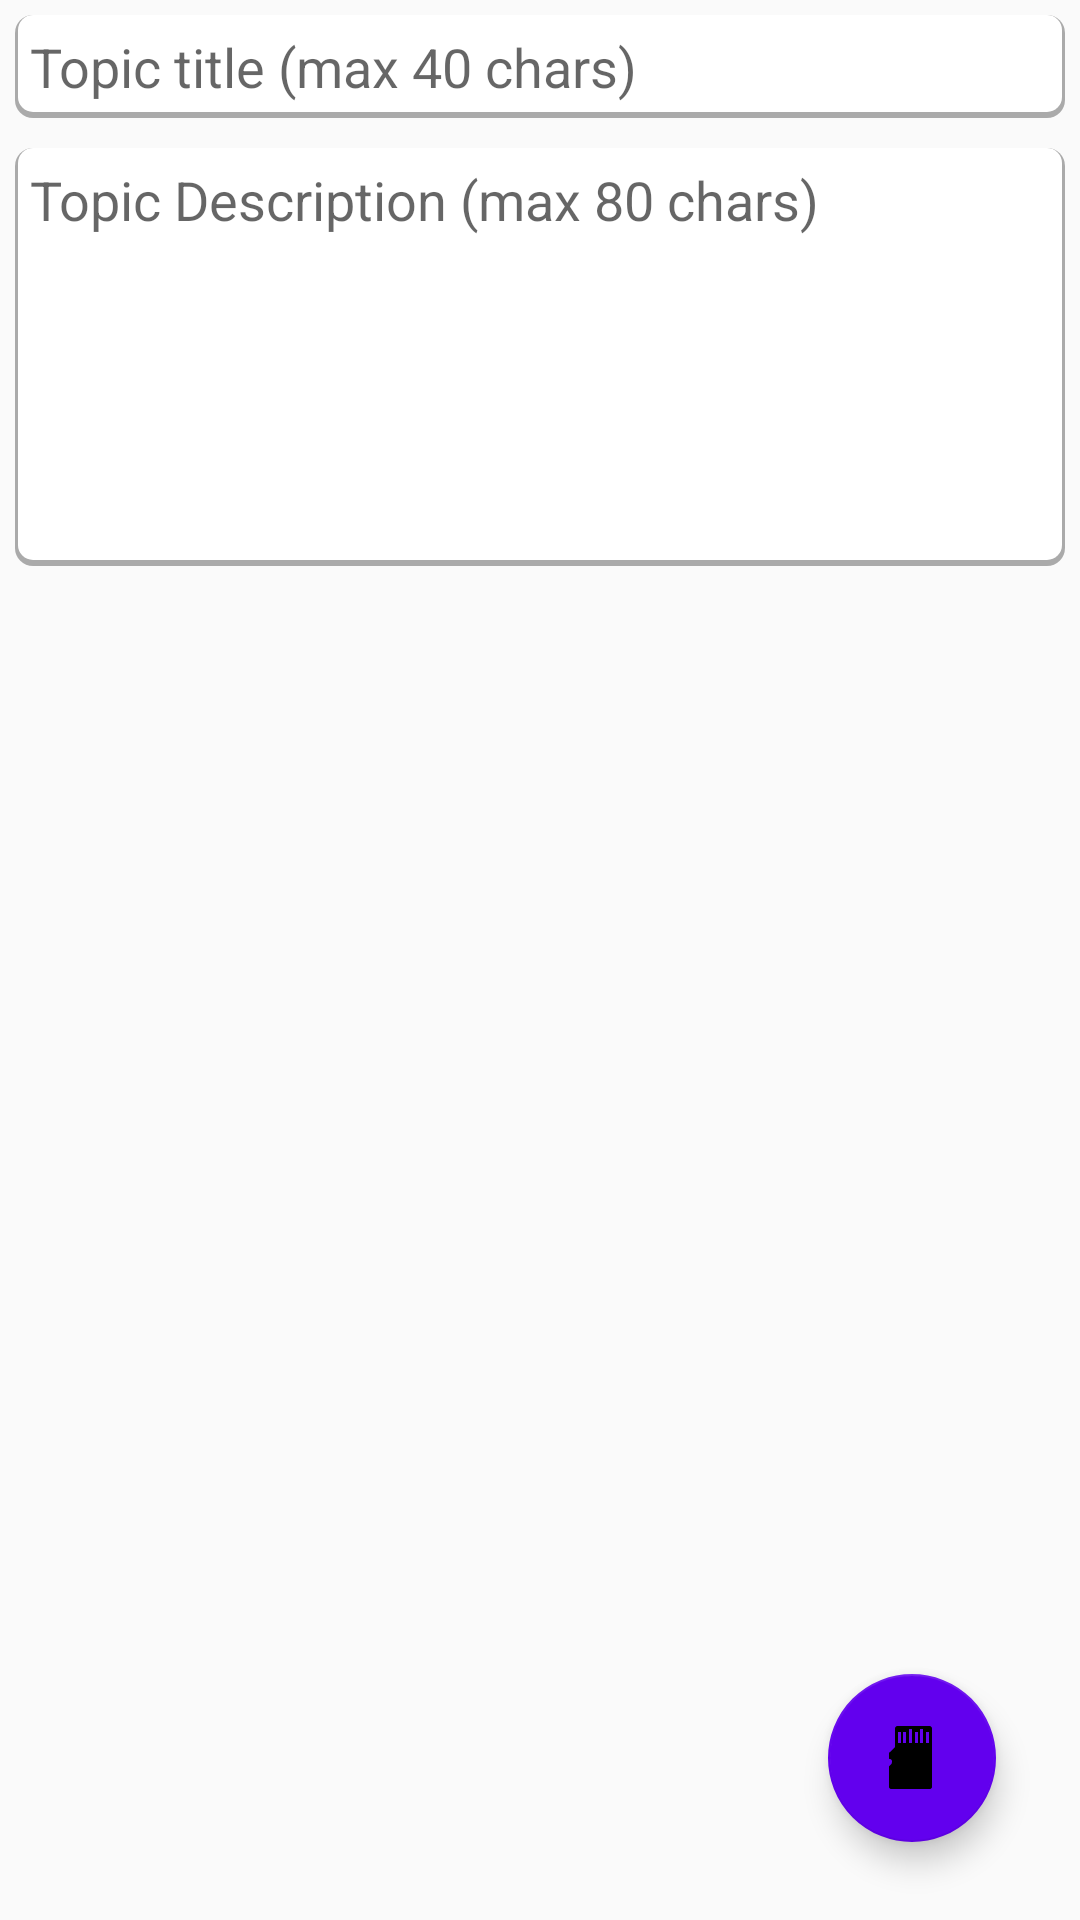

Reconstruct the res/layout file that produces this screen, plus the resources it refers to.
<!-- AndroidManifest.xml: application theme AppTheme -->
<!-- res/layout/activity_edit_topic.xml -->
<?xml version="1.0" encoding="utf-8"?>
<RelativeLayout xmlns:android="http://schemas.android.com/apk/res/android"
    xmlns:app="http://schemas.android.com/apk/res-auto"
    xmlns:tools="http://schemas.android.com/tools"
    android:layout_width="match_parent"
    android:layout_height="match_parent"
    android:background="@color/tw__solid_white"
    tools:context="com.example.reporterapp.view.EditTopicActivity">

    <ScrollView
        android:layout_width="match_parent"
        android:layout_height="wrap_content">

        <RelativeLayout
            android:layout_width="match_parent"
            android:layout_height="wrap_content">

            <EditText
                android:id="@+id/topic_title_editText"
                android:layout_width="wrap_content"
                android:layout_height="match_parent"
                android:layout_alignParentEnd="true"
                android:layout_alignParentLeft="true"
                android:layout_alignParentRight="true"
                android:layout_alignParentStart="true"
                android:layout_alignParentTop="true"
                android:layout_margin="5dp"
                android:background="@drawable/btn_background"
                android:ems="10"
                android:inputType="textCapWords"
                android:padding="5dp"
                android:hint="@string/topic_title"/>

            <EditText
                android:id="@+id/topic_description_editText"
                android:layout_width="wrap_content"
                android:layout_height="match_parent"
                android:layout_alignParentEnd="true"
                android:layout_alignParentLeft="true"
                android:layout_alignParentRight="true"
                android:layout_alignParentStart="true"
                android:layout_below="@+id/topic_title_editText"
                android:layout_margin="5dp"
                android:background="@drawable/btn_background"
                android:ems="10"
                android:gravity="top|start"
                android:inputType="textMultiLine"
                android:lines="8"
                android:maxLines="10"
                android:minLines="6"
                android:padding="5dp"
                android:scrollbars="vertical"
                android:hint="@string/topic_description" />


        </RelativeLayout>
    </ScrollView>

    <android.support.design.widget.FloatingActionButton
        android:id="@+id/accept_new_topic_btn"
        android:layout_width="wrap_content"
        android:layout_height="wrap_content"
        android:layout_alignParentBottom="true"
        android:layout_alignParentEnd="true"
        android:layout_alignParentRight="true"
        android:layout_marginBottom="26dp"
        android:layout_marginEnd="28dp"
        android:layout_marginRight="28dp"
        android:tint="@android:color/primary_text_light"
        app:backgroundTint="@color/colorPrimary"
        app:rippleColor="@drawable/common_google_signin_btn_icon_light"
        app:srcCompat="@android:drawable/stat_notify_sdcard" />
</RelativeLayout>
<!-- resources referenced by this layout -->
<resources>
  <!-- drawable btn_background (drawable) -->
  <?xml version="1.0" encoding="utf-8"?>
  <layer-list xmlns:android="http://schemas.android.com/apk/res/android">
      <item>
          <shape android:shape="rectangle">
              <solid android:color="@android:color/darker_gray" />
              <corners android:radius="6dp" />
          </shape>
      </item>
  
      <item
          android:bottom="2dp"
          android:left="1dp"
          android:right="1dp">
          <shape android:shape="rectangle">
              <solid android:color="@android:color/white" />
              <corners android:radius="5dp" />
          </shape>
      </item>
  </layer-list>
  <string name="topic_description">Topic Description (max 80 chars)</string>
  <string name="topic_title">Topic title (max 40 chars)</string>
  <style name="AppTheme" parent="Theme.AppCompat.Light.DarkActionBar">
          
          <item name="colorPrimary">@color/colorPrimary</item>
          <item name="colorPrimaryDark">@color/colorPrimaryDark</item>
          <item name="colorAccent">@color/colorAccent</item>
      </style>
  <!-- not gathered from this repository: default colours our renderer supplied (Android Studio template values) -->
  <color name="colorPrimary">#FF6200EE</color>
  <color name="colorPrimaryDark">#FF3700B3</color>
  <color name="colorAccent">#FF03DAC5</color>
</resources>
